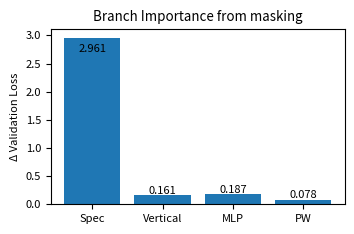

Here is the Python script that generated this plot: (Note: this script raises an exception after producing the figure.)
import matplotlib
import matplotlib.pyplot as plt
import numpy as np


orig_json = {
  "checkpoint_path": "training_FFNO3D_zscale_expand_new_26_05_2026/3D_sim_train_s123.pt",
  "val_h5": "IO/3D_sim_test_ch012006_849__ch012012_hion_984__en024048_hion_700__nw012023_940__qs006003_sap_900_patch40_stride20.hdf5",
  "baseline_loss": 0.029075954169546895,
  "baseline_components": {
    "data": 0.029075954168230896,
    "source": 0.07403859930396404,
    "gradient": 0.0035591060319086552,
    "source_per_atom": [
      0.07403859930396404
    ],
    "rmse": 0.0671059270374338,
    "rel_rmse": 0.07737396093802701,
    "std_ratio": 0.9853863671644134,
    "p95_err": 0.13642323666923212
  },
  "baseline_stats": {
    "layer0.spec_norm": 0.39068763292354086,
    "layer0.vertical_norm": 0.24313242251504652,
    "layer0.fuse_norm": 0.3900955155528851,
    "layer0.pw_norm": 0.8084716209380524,
    "layer0.mlp_norm": 0.591036772135622,
    "layer0.spec_weight": 1.0,
    "layer0.vertical_weight": 1.0,
    "layer0.spec_weight_effective": 1.0,
    "layer0.vertical_weight_effective": 1.0,
    "layer0.res_fused": 0.8983318209648132,
    "layer0.res_pw": 0.16526420414447784,
    "layer0.res_mlp": 0.2513953149318695,
    "layer0.fuse_contrib": 0.35043521466462507,
    "layer0.pw_contrib": 0.13361141905466223,
    "layer0.mlp_contrib": 0.14858387520039304,
    "layer0.fused_update": 0.35043521486361573,
    "layer0.pw_update": 0.1336114191039471,
    "layer0.mlp_update": 0.14858387524805824,
    "layer1.spec_norm": 0.34243395961589695,
    "layer1.vertical_norm": 0.32412762546946544,
    "layer1.fuse_norm": 0.26341195964850256,
    "layer1.pw_norm": 0.7997797686250313,
    "layer1.mlp_norm": 0.5995995081988921,
    "layer1.spec_weight": 1.0,
    "layer1.vertical_weight": 1.0,
    "layer1.spec_weight_effective": 1.0,
    "layer1.vertical_weight_effective": 1.0,
    "layer1.res_fused": 0.6356682181358337,
    "layer1.res_pw": 0.11841071397066116,
    "layer1.res_mlp": 0.21978987753391266,
    "layer1.fuse_contrib": 0.16744261126409962,
    "layer1.pw_contrib": 0.09470249342575947,
    "layer1.mlp_contrib": 0.131785902370531,
    "layer1.fused_update": 0.16744261122823503,
    "layer1.pw_update": 0.09470249339151457,
    "layer1.mlp_update": 0.1317859022763575,
    "layer2.spec_norm": 0.3721225045686183,
    "layer2.vertical_norm": 0.2127986170150201,
    "layer2.fuse_norm": 0.29974927883525815,
    "layer2.pw_norm": 0.7551998722349635,
    "layer2.mlp_norm": 0.603307693243397,
    "layer2.spec_weight": 1.0,
    "layer2.vertical_weight": 1.0,
    "layer2.spec_weight_effective": 1.0,
    "layer2.vertical_weight_effective": 1.0,
    "layer2.res_fused": 0.7997440099716187,
    "layer2.res_pw": 0.11721750348806381,
    "layer2.res_mlp": 0.21938785910606384,
    "layer2.fuse_contrib": 0.23972269026574142,
    "layer2.pw_contrib": 0.08852264369681755,
    "layer2.mlp_contrib": 0.13235838339959058,
    "layer2.fused_update": 0.2397226902939703,
    "layer2.pw_update": 0.08852264366349819,
    "layer2.mlp_update": 0.13235838340306133,
    "layer3.spec_norm": 0.31350781918543835,
    "layer3.vertical_norm": 0.35903461221813787,
    "layer3.fuse_norm": 0.3198751297241412,
    "layer3.pw_norm": 0.7068699244090489,
    "layer3.mlp_norm": 0.6012971958073771,
    "layer3.spec_weight": 1.0,
    "layer3.vertical_weight": 1.0,
    "layer3.spec_weight_effective": 1.0,
    "layer3.vertical_weight_effective": 1.0,
    "layer3.res_fused": 0.8101842999458313,
    "layer3.res_pw": 0.14528216421604156,
    "layer3.res_mlp": 0.28850048780441284,
    "layer3.fuse_contrib": 0.25915780790288995,
    "layer3.pw_contrib": 0.10269559250693329,
    "layer3.mlp_contrib": 0.17347453415949152,
    "layer3.fused_update": 0.25915780802830035,
    "layer3.pw_update": 0.10269559246620961,
    "layer3.mlp_update": 0.17347453419882689,
    "mean.spec_norm": 0.3546879790733736,
    "mean.vertical_norm": 0.28477331930441746,
    "mean.fuse_norm": 0.31828297094019675,
    "mean.pw_norm": 0.7675802965517741,
    "mean.mlp_norm": 0.598810292346322,
    "mean.spec_weight": 1.0,
    "mean.vertical_weight": 1.0,
    "mean.spec_weight_effective": 1.0,
    "mean.vertical_weight_effective": 1.0,
    "mean.res_fused": 0.7859820872545242,
    "mean.res_pw": 0.1365436464548111,
    "mean.res_mlp": 0.2447683848440647,
    "mean.fuse_contrib": 0.25418958102433903,
    "mean.pw_contrib": 0.10488303717104314,
    "mean.mlp_contrib": 0.14655067378250153,
    "mean.fused_update": 0.25418958110353035,
    "mean.pw_update": 0.10488303715629237,
    "mean.mlp_update": 0.146550673781576
  },
  "validation_metadata": {
    "strategy": "distributed_full_h_slab",
    "distributed_inference_enabled": True,
    "distributed_initialized": True,
    "fsdp_enabled": False,
    "world_size": 6,
    "num_items": 805,
    "dataset_items": 805,
    "visited_all_dataset_items_once": True,
    "num_columns": 1288000,
    "local_columns": 225400,
    "rank": 0
  },
  "branch_importance": {
    "no_spec": 2.960750749155182,
    "no_vertical": 0.16061384758251135,
    "no_pw": 0.07821637122453659,
    "no_mlp": 0.18686849435298236
  },
  "ablations": {
    "full": {
      "branch_mask": {
        "spec": 1.0,
        "vertical": 1.0,
        "pw": 1.0,
        "mlp": 1.0
      },
      "loss": 0.029075954169546895,
      "loss_delta_vs_full": 0.0,
      "components": {
        "data": 0.029075954168230896,
        "source": 0.07403859930396404,
        "gradient": 0.0035591060319086552,
        "source_per_atom": [
          0.07403859930396404
        ],
        "rmse": 0.0671059270374338,
        "rel_rmse": 0.07737396093802701,
        "std_ratio": 0.9853863671644134,
        "p95_err": 0.13642323666923212
      },
      "stats": {
        "layer0.spec_norm": 0.39068763292354086,
        "layer0.vertical_norm": 0.24313242251504652,
        "layer0.fuse_norm": 0.3900955155528851,
        "layer0.pw_norm": 0.8084716209380524,
        "layer0.mlp_norm": 0.591036772135622,
        "layer0.spec_weight": 1.0,
        "layer0.vertical_weight": 1.0,
        "layer0.spec_weight_effective": 1.0,
        "layer0.vertical_weight_effective": 1.0,
        "layer0.res_fused": 0.8983318209648132,
        "layer0.res_pw": 0.16526420414447784,
        "layer0.res_mlp": 0.2513953149318695,
        "layer0.fuse_contrib": 0.35043521466462507,
        "layer0.pw_contrib": 0.13361141905466223,
        "layer0.mlp_contrib": 0.14858387520039304,
        "layer0.fused_update": 0.35043521486361573,
        "layer0.pw_update": 0.1336114191039471,
        "layer0.mlp_update": 0.14858387524805824,
        "layer1.spec_norm": 0.34243395961589695,
        "layer1.vertical_norm": 0.32412762546946544,
        "layer1.fuse_norm": 0.26341195964850256,
        "layer1.pw_norm": 0.7997797686250313,
        "layer1.mlp_norm": 0.5995995081988921,
        "layer1.spec_weight": 1.0,
        "layer1.vertical_weight": 1.0,
        "layer1.spec_weight_effective": 1.0,
        "layer1.vertical_weight_effective": 1.0,
        "layer1.res_fused": 0.6356682181358337,
        "layer1.res_pw": 0.11841071397066116,
        "layer1.res_mlp": 0.21978987753391266,
        "layer1.fuse_contrib": 0.16744261126409962,
        "layer1.pw_contrib": 0.09470249342575947,
        "layer1.mlp_contrib": 0.131785902370531,
        "layer1.fused_update": 0.16744261122823503,
        "layer1.pw_update": 0.09470249339151457,
        "layer1.mlp_update": 0.1317859022763575,
        "layer2.spec_norm": 0.3721225045686183,
        "layer2.vertical_norm": 0.2127986170150201,
        "layer2.fuse_norm": 0.29974927883525815,
        "layer2.pw_norm": 0.7551998722349635,
        "layer2.mlp_norm": 0.603307693243397,
        "layer2.spec_weight": 1.0,
        "layer2.vertical_weight": 1.0,
        "layer2.spec_weight_effective": 1.0,
        "layer2.vertical_weight_effective": 1.0,
        "layer2.res_fused": 0.7997440099716187,
        "layer2.res_pw": 0.11721750348806381,
        "layer2.res_mlp": 0.21938785910606384,
        "layer2.fuse_contrib": 0.23972269026574142,
        "layer2.pw_contrib": 0.08852264369681755,
        "layer2.mlp_contrib": 0.13235838339959058,
        "layer2.fused_update": 0.2397226902939703,
        "layer2.pw_update": 0.08852264366349819,
        "layer2.mlp_update": 0.13235838340306133,
        "layer3.spec_norm": 0.31350781918543835,
        "layer3.vertical_norm": 0.35903461221813787,
        "layer3.fuse_norm": 0.3198751297241412,
        "layer3.pw_norm": 0.7068699244090489,
        "layer3.mlp_norm": 0.6012971958073771,
        "layer3.spec_weight": 1.0,
        "layer3.vertical_weight": 1.0,
        "layer3.spec_weight_effective": 1.0,
        "layer3.vertical_weight_effective": 1.0,
        "layer3.res_fused": 0.8101842999458313,
        "layer3.res_pw": 0.14528216421604156,
        "layer3.res_mlp": 0.28850048780441284,
        "layer3.fuse_contrib": 0.25915780790288995,
        "layer3.pw_contrib": 0.10269559250693329,
        "layer3.mlp_contrib": 0.17347453415949152,
        "layer3.fused_update": 0.25915780802830035,
        "layer3.pw_update": 0.10269559246620961,
        "layer3.mlp_update": 0.17347453419882689,
        "mean.spec_norm": 0.3546879790733736,
        "mean.vertical_norm": 0.28477331930441746,
        "mean.fuse_norm": 0.31828297094019675,
        "mean.pw_norm": 0.7675802965517741,
        "mean.mlp_norm": 0.598810292346322,
        "mean.spec_weight": 1.0,
        "mean.vertical_weight": 1.0,
        "mean.spec_weight_effective": 1.0,
        "mean.vertical_weight_effective": 1.0,
        "mean.res_fused": 0.7859820872545242,
        "mean.res_pw": 0.1365436464548111,
        "mean.res_mlp": 0.2447683848440647,
        "mean.fuse_contrib": 0.25418958102433903,
        "mean.pw_contrib": 0.10488303717104314,
        "mean.mlp_contrib": 0.14655067378250153,
        "mean.fused_update": 0.25418958110353035,
        "mean.pw_update": 0.10488303715629237,
        "mean.mlp_update": 0.146550673781576
      }
    },
    "no_spec": {
      "branch_mask": {
        "spec": 0.0,
        "vertical": 1.0,
        "pw": 1.0,
        "mlp": 1.0
      },
      "loss": 2.989826703324729,
      "loss_delta_vs_full": 2.960750749155182,
      "components": {
        "data": 2.9898267024283456,
        "source": 5.065049237508951,
        "gradient": 0.3095755340473744,
        "source_per_atom": [
          5.065049237508951
        ],
        "rmse": 0.8198651525276418,
        "rel_rmse": 0.8599328060392637,
        "std_ratio": 0.43524466154738245,
        "p95_err": 1.6036711202608132
      },
      "stats": {
        "layer0.spec_norm": 0.39068763292354086,
        "layer0.vertical_norm": 0.24313242251504652,
        "layer0.fuse_norm": 0.34142940508282704,
        "layer0.pw_norm": 0.7880349329761837,
        "layer0.mlp_norm": 0.58770950816618,
        "layer0.spec_weight": 0.0,
        "layer0.vertical_weight": 1.0,
        "layer0.spec_weight_effective": 0.0,
        "layer0.vertical_weight_effective": 1.0,
        "layer0.res_fused": 0.8983318209648132,
        "layer0.res_pw": 0.16526420414447784,
        "layer0.res_mlp": 0.2513953149318695,
        "layer0.fuse_contrib": 0.30671689959416476,
        "layer0.pw_contrib": 0.13023396589116465,
        "layer0.mlp_contrib": 0.1477474171159245,
        "layer0.fused_update": 0.3067168996154522,
        "layer0.pw_update": 0.1302339658261456,
        "layer0.mlp_update": 0.1477474170747381,
        "layer1.spec_norm": 0.3402207839817549,
        "layer1.vertical_norm": 0.35526400159882465,
        "layer1.fuse_norm": 0.25766945188691526,
        "layer1.pw_norm": 0.8009343618802403,
        "layer1.mlp_norm": 0.5781383952442903,
        "layer1.spec_weight": 0.0,
        "layer1.vertical_weight": 1.0,
        "layer1.spec_weight_effective": 0.0,
        "layer1.vertical_weight_effective": 1.0,
        "layer1.res_fused": 0.6356682181358337,
        "layer1.res_pw": 0.11841071397066116,
        "layer1.res_mlp": 0.21978987753391266,
        "layer1.fuse_contrib": 0.1637922814157531,
        "layer1.pw_contrib": 0.09483920971498541,
        "layer1.mlp_contrib": 0.12706896707531273,
        "layer1.fused_update": 0.1637922813967796,
        "layer1.pw_update": 0.09483920964742114,
        "layer1.mlp_update": 0.1270689670741558,
        "layer2.spec_norm": 0.373925635064981,
        "layer2.vertical_norm": 0.23480085093967662,
        "layer2.fuse_norm": 0.3076534202033133,
        "layer2.pw_norm": 0.7710854414142437,
        "layer2.mlp_norm": 0.5959838085940906,
        "layer2.spec_weight": 0.0,
        "layer2.vertical_weight": 1.0,
        "layer2.spec_weight_effective": 0.0,
        "layer2.vertical_weight_effective": 1.0,
        "layer2.res_fused": 0.7997440099716187,
        "layer2.res_pw": 0.11721750348806381,
        "layer2.res_mlp": 0.21938785910606384,
        "layer2.fuse_contrib": 0.2460439797523229,
        "layer2.pw_contrib": 0.09038471032813285,
        "layer2.mlp_contrib": 0.13075161204690705,
        "layer2.fused_update": 0.2460439797911955,
        "layer2.pw_update": 0.09038471028046764,
        "layer2.mlp_update": 0.13075161207212796,
        "layer3.spec_norm": 0.3451714581001249,
        "layer3.vertical_norm": 0.38512787226842055,
        "layer3.fuse_norm": 0.355550217884853,
        "layer3.pw_norm": 0.7624173040475164,
        "layer3.mlp_norm": 0.6109065947565974,
        "layer3.spec_weight": 0.0,
        "layer3.vertical_weight": 1.0,
        "layer3.spec_weight_effective": 0.0,
        "layer3.vertical_weight_effective": 1.0,
        "layer3.res_fused": 0.8101842999458313,
        "layer3.res_pw": 0.14528216421604156,
        "layer3.res_mlp": 0.28850048780441284,
        "layer3.fuse_contrib": 0.2880612042620315,
        "layer3.pw_contrib": 0.11076563578075874,
        "layer3.mlp_contrib": 0.17624685058358663,
        "layer3.fused_update": 0.288061204028796,
        "layer3.pw_update": 0.1107656357754369,
        "layer3.mlp_update": 0.1762468507182524,
        "mean.spec_norm": 0.3625013775176004,
        "mean.vertical_norm": 0.30458128683049207,
        "mean.fuse_norm": 0.3155756237644772,
        "mean.pw_norm": 0.780618010079546,
        "mean.mlp_norm": 0.5931845766902896,
        "mean.spec_weight": 0.0,
        "mean.vertical_weight": 1.0,
        "mean.spec_weight_effective": 0.0,
        "mean.vertical_weight_effective": 1.0,
        "mean.res_fused": 0.7859820872545242,
        "mean.res_pw": 0.1365436464548111,
        "mean.res_mlp": 0.2447683848440647,
        "mean.fuse_contrib": 0.25115359125606807,
        "mean.pw_contrib": 0.10655588042876041,
        "mean.mlp_contrib": 0.14545371170543273,
        "mean.fused_update": 0.2511535912080558,
        "mean.pw_update": 0.10655588038236782,
        "mean.mlp_update": 0.14545371173481858
      }
    },
    "no_vertical": {
      "branch_mask": {
        "spec": 1.0,
        "vertical": 0.0,
        "pw": 1.0,
        "mlp": 1.0
      },
      "loss": 0.18968980175205824,
      "loss_delta_vs_full": 0.16061384758251135,
      "components": {
        "data": 0.18968980172487057,
        "source": 1.3697254286266818,
        "gradient": 0.02843427079341082,
        "source_per_atom": [
          1.3697254286266818
        ],
        "rmse": 0.3252627964373331,
        "rel_rmse": 0.6495630949221968,
        "std_ratio": 1.3589549391850921,
        "p95_err": 0.5831994385512904
      },
      "stats": {
        "layer0.spec_norm": 0.39068763292354086,
        "layer0.vertical_norm": 0.24313242251504652,
        "layer0.fuse_norm": 0.39786298345242227,
        "layer0.pw_norm": 0.8094285687952308,
        "layer0.mlp_norm": 0.5806568448884146,
        "layer0.spec_weight": 1.0,
        "layer0.vertical_weight": 0.0,
        "layer0.spec_weight_effective": 1.0,
        "layer0.vertical_weight_effective": 0.0,
        "layer0.res_fused": 0.8983318209648132,
        "layer0.res_pw": 0.16526420414447784,
        "layer0.res_mlp": 0.2513953149318695,
        "layer0.fuse_contrib": 0.3574129781497191,
        "layer0.pw_contrib": 0.13376956824676037,
        "layer0.mlp_contrib": 0.14597441033037922,
        "layer0.fused_update": 0.35741297800348415,
        "layer0.pw_update": 0.13376956819493022,
        "layer0.mlp_update": 0.1459744103891509,
        "layer1.spec_norm": 0.33814310064782266,
        "layer1.vertical_norm": 0.3258282010581182,
        "layer1.fuse_norm": 0.3385822400381291,
        "layer1.pw_norm": 0.787097340070683,
        "layer1.mlp_norm": 0.6030347107008377,
        "layer1.spec_weight": 1.0,
        "layer1.vertical_weight": 0.0,
        "layer1.spec_weight_effective": 1.0,
        "layer1.vertical_weight_effective": 0.0,
        "layer1.res_fused": 0.6356682181358337,
        "layer1.res_pw": 0.11841071397066116,
        "layer1.res_mlp": 0.21978987753391266,
        "layer1.fuse_contrib": 0.2152259690916131,
        "layer1.pw_contrib": 0.09320075811135659,
        "layer1.mlp_contrib": 0.13254092528259162,
        "layer1.fused_update": 0.2152259689814741,
        "layer1.pw_update": 0.09320075805189076,
        "layer1.mlp_update": 0.13254092530040823,
        "layer2.spec_norm": 0.3869951247261918,
        "layer2.vertical_norm": 0.23731930247328667,
        "layer2.fuse_norm": 0.31106984142190924,
        "layer2.pw_norm": 0.7773713948267588,
        "layer2.mlp_norm": 0.5613230308520127,
        "layer2.spec_weight": 1.0,
        "layer2.vertical_weight": 0.0,
        "layer2.spec_weight_effective": 1.0,
        "layer2.vertical_weight_effective": 0.0,
        "layer2.res_fused": 0.7997440099716187,
        "layer2.res_pw": 0.11721750348806381,
        "layer2.res_mlp": 0.21938785910606384,
        "layer2.fuse_contrib": 0.24877624259231995,
        "layer2.pw_contrib": 0.09112153416163989,
        "layer2.mlp_contrib": 0.12314745799331747,
        "layer2.fused_update": 0.2487762426316553,
        "layer2.pw_update": 0.09112153416487927,
        "layer2.mlp_update": 0.12314745799563132,
        "layer3.spec_norm": 0.27589083164467576,
        "layer3.vertical_norm": 0.3480960677240206,
        "layer3.fuse_norm": 0.2762611812848297,
        "layer3.pw_norm": 0.7109014287313319,
        "layer3.mlp_norm": 0.5971184254303482,
        "layer3.spec_weight": 1.0,
        "layer3.vertical_weight": 0.0,
        "layer3.spec_weight_effective": 1.0,
        "layer3.vertical_weight_effective": 0.0,
        "layer3.res_fused": 0.8101842999458313,
        "layer3.res_pw": 0.14528216421604156,
        "layer3.res_mlp": 0.28850048780441284,
        "layer3.fuse_contrib": 0.22382247167344418,
        "layer3.pw_contrib": 0.10328129810113344,
        "layer3.mlp_contrib": 0.17226895713241575,
        "layer3.fused_update": 0.22382247149805476,
        "layer3.pw_update": 0.1032812980733673,
        "layer3.mlp_update": 0.1722689570884527,
        "mean.spec_norm": 0.34792917248555777,
        "mean.vertical_norm": 0.288593998442618,
        "mean.fuse_norm": 0.33094406154932254,
        "mean.pw_norm": 0.7711996831060011,
        "mean.mlp_norm": 0.5855332529679034,
        "mean.spec_weight": 1.0,
        "mean.vertical_weight": 0.0,
        "mean.spec_weight_effective": 1.0,
        "mean.vertical_weight_effective": 0.0,
        "mean.res_fused": 0.7859820872545242,
        "mean.res_pw": 0.1365436464548111,
        "mean.res_mlp": 0.2447683848440647,
        "mean.fuse_contrib": 0.2613094153767741,
        "mean.pw_contrib": 0.10534328965522258,
        "mean.mlp_contrib": 0.14348293768467602,
        "mean.fused_update": 0.2613094152786671,
        "mean.pw_update": 0.10534328962126689,
        "mean.mlp_update": 0.14348293769341078
      }
    },
    "no_pw": {
      "branch_mask": {
        "spec": 1.0,
        "vertical": 1.0,
        "pw": 0.0,
        "mlp": 1.0
      },
      "loss": 0.10729232539408348,
      "loss_delta_vs_full": 0.07821637122453659,
      "components": {
        "data": 0.107292325448777,
        "source": 0.42571069268648576,
        "gradient": 0.01357766495876218,
        "source_per_atom": [
          0.42571069268648576
        ],
        "rmse": 0.14906035323054617,
        "rel_rmse": 0.17146774045729674,
        "std_ratio": 0.9123259079437819,
        "p95_err": 0.31831789619121587
      },
      "stats": {
        "layer0.spec_norm": 0.39068763292354086,
        "layer0.vertical_norm": 0.24313242251504652,
        "layer0.fuse_norm": 0.3900955155528851,
        "layer0.pw_norm": 0.8084716209380524,
        "layer0.mlp_norm": 0.5920235847020001,
        "layer0.spec_weight": 1.0,
        "layer0.vertical_weight": 1.0,
        "layer0.spec_weight_effective": 1.0,
        "layer0.vertical_weight_effective": 1.0,
        "layer0.res_fused": 0.8983318209648132,
        "layer0.res_pw": 0.16526420414447784,
        "layer0.res_mlp": 0.2513953149318695,
        "layer0.fuse_contrib": 0.35043521466462507,
        "layer0.pw_contrib": 0.0,
        "layer0.mlp_contrib": 0.1488319555730183,
        "layer0.fused_update": 0.35043521486361573,
        "layer0.pw_update": 0.0,
        "layer0.mlp_update": 0.14883195559754506,
        "layer1.spec_norm": 0.3444001824431908,
        "layer1.vertical_norm": 0.3219376716022351,
        "layer1.fuse_norm": 0.2604727828766433,
        "layer1.pw_norm": 0.7940056698274168,
        "layer1.mlp_norm": 0.5942089964458661,
        "layer1.spec_weight": 1.0,
        "layer1.vertical_weight": 1.0,
        "layer1.spec_weight_effective": 1.0,
        "layer1.vertical_weight_effective": 1.0,
        "layer1.res_fused": 0.6356682181358337,
        "layer1.res_pw": 0.11841071397066116,
        "layer1.res_mlp": 0.21978987753391266,
        "layer1.fuse_contrib": 0.16557426983224494,
        "layer1.pw_contrib": 0.0,
        "layer1.mlp_contrib": 0.130601122629661,
        "layer1.fused_update": 0.16557426982900555,
        "layer1.pw_update": 0.0,
        "layer1.mlp_update": 0.1306011226532622,
        "layer2.spec_norm": 0.3779192139199061,
        "layer2.vertical_norm": 0.21540113677426895,
        "layer2.fuse_norm": 0.3043846393788453,
        "layer2.pw_norm": 0.756734797873112,
        "layer2.mlp_norm": 0.6063226643352775,
        "layer2.spec_weight": 1.0,
        "layer2.vertical_weight": 1.0,
        "layer2.spec_weight_effective": 1.0,
        "layer2.vertical_weight_effective": 1.0,
        "layer2.res_fused": 0.7997440099716187,
        "layer2.res_pw": 0.11721750348806381,
        "layer2.res_mlp": 0.21938785910606384,
        "layer2.fuse_contrib": 0.2434297919893487,
        "layer2.pw_contrib": 0.0,
        "layer2.mlp_contrib": 0.13301983142283208,
        "layer2.fused_update": 0.24342979193335365,
        "layer2.pw_update": 0.0,
        "layer2.mlp_update": 0.13301983139645424,
        "layer3.spec_norm": 0.33325527362988233,
        "layer3.vertical_norm": 0.3566490599304808,
        "layer3.fuse_norm": 0.3324590774676444,
        "layer3.pw_norm": 0.7166164155239644,
        "layer3.mlp_norm": 0.6119186772674508,
        "layer3.spec_weight": 1.0,
        "layer3.vertical_weight": 1.0,
        "layer3.spec_weight_effective": 1.0,
        "layer3.vertical_weight_effective": 1.0,
        "layer3.res_fused": 0.8101842999458313,
        "layer3.res_pw": 0.14528216421604156,
        "layer3.res_mlp": 0.28850048780441284,
        "layer3.fuse_contrib": 0.2693531250736173,
        "layer3.pw_contrib": 0.0,
        "layer3.mlp_contrib": 0.17653883697037,
        "layer3.fused_update": 0.26935312514766035,
        "layer3.pw_update": 0.0,
        "layer3.mlp_update": 0.1765388370601472,
        "mean.spec_norm": 0.36156557572913006,
        "mean.vertical_norm": 0.2842800727055078,
        "mean.fuse_norm": 0.3218530038190045,
        "mean.pw_norm": 0.7689571260406364,
        "mean.mlp_norm": 0.6011184806876486,
        "mean.spec_weight": 1.0,
        "mean.vertical_weight": 1.0,
        "mean.spec_weight_effective": 1.0,
        "mean.vertical_weight_effective": 1.0,
        "mean.res_fused": 0.7859820872545242,
        "mean.res_pw": 0.1365436464548111,
        "mean.res_mlp": 0.2447683848440647,
        "mean.fuse_contrib": 0.257198100389959,
        "mean.pw_contrib": 0.0,
        "mean.mlp_contrib": 0.14724793664897035,
        "mean.fused_update": 0.25719810044340885,
        "mean.pw_update": 0.0,
        "mean.mlp_update": 0.14724793667685218
      }
    },
    "no_mlp": {
      "branch_mask": {
        "spec": 1.0,
        "vertical": 1.0,
        "pw": 1.0,
        "mlp": 0.0
      },
      "loss": 0.21594444852252925,
      "loss_delta_vs_full": 0.18686849435298236,
      "components": {
        "data": 0.21594444851107572,
        "source": 1.3259028011865868,
        "gradient": 0.023764434749628305,
        "source_per_atom": [
          1.3259028011865868
        ],
        "rmse": 0.2260568565410209,
        "rel_rmse": 0.26401370478805547,
        "std_ratio": 0.8110873066546014,
        "p95_err": 0.4591106219909021
      },
      "stats": {
        "layer0.spec_norm": 0.39068763292354086,
        "layer0.vertical_norm": 0.24313242251504652,
        "layer0.fuse_norm": 0.3900955155528851,
        "layer0.pw_norm": 0.8084716209380524,
        "layer0.mlp_norm": 0.591036772135622,
        "layer0.spec_weight": 1.0,
        "layer0.vertical_weight": 1.0,
        "layer0.spec_weight_effective": 1.0,
        "layer0.vertical_weight_effective": 1.0,
        "layer0.res_fused": 0.8983318209648132,
        "layer0.res_pw": 0.16526420414447784,
        "layer0.res_mlp": 0.2513953149318695,
        "layer0.fuse_contrib": 0.35043521466462507,
        "layer0.pw_contrib": 0.13361141905466223,
        "layer0.mlp_contrib": 0.0,
        "layer0.fused_update": 0.35043521486361573,
        "layer0.pw_update": 0.1336114191039471,
        "layer0.mlp_update": 0.0,
        "layer1.spec_norm": 0.34091448326381096,
        "layer1.vertical_norm": 0.322731938421356,
        "layer1.fuse_norm": 0.26360097440757924,
        "layer1.pw_norm": 0.7961351759352299,
        "layer1.mlp_norm": 0.59379646902499,
        "layer1.spec_weight": 1.0,
        "layer1.vertical_weight": 1.0,
        "layer1.spec_weight_effective": 1.0,
        "layer1.vertical_weight_effective": 1.0,
        "layer1.res_fused": 0.6356682181358337,
        "layer1.res_pw": 0.11841071397066116,
        "layer1.res_mlp": 0.21978987753391266,
        "layer1.fuse_contrib": 0.16756276173158463,
        "layer1.pw_contrib": 0.09427093467079334,
        "layer1.mlp_contrib": 0.0,
        "layer1.fused_update": 0.167562761746856,
        "layer1.pw_update": 0.09427093460762538,
        "layer1.mlp_update": 0.0,
        "layer2.spec_norm": 0.3659915588176028,
        "layer2.vertical_norm": 0.22316315274500514,
        "layer2.fuse_norm": 0.3019277237966564,
        "layer2.pw_norm": 0.7564075772510552,
        "layer2.mlp_norm": 0.5733396648981186,
        "layer2.spec_weight": 1.0,
        "layer2.vertical_weight": 1.0,
        "layer2.spec_weight_effective": 1.0,
        "layer2.vertical_weight_effective": 1.0,
        "layer2.res_fused": 0.7997440099716187,
        "layer2.res_pw": 0.11721750348806381,
        "layer2.res_mlp": 0.21938785910606384,
        "layer2.fuse_contrib": 0.2414648884696805,
        "layer2.pw_contrib": 0.08866420778775623,
        "layer2.mlp_contrib": 0.0,
        "layer2.fused_update": 0.24146488854603737,
        "layer2.pw_update": 0.08866420785647741,
        "layer2.mlp_update": 0.0,
        "layer3.spec_norm": 0.2850163442266654,
        "layer3.vertical_norm": 0.3547032907591288,
        "layer3.fuse_norm": 0.32559723477278435,
        "layer3.pw_norm": 0.7105706846121675,
        "layer3.mlp_norm": 0.5974886277392044,
        "layer3.spec_weight": 1.0,
        "layer3.vertical_weight": 1.0,
        "layer3.spec_weight_effective": 1.0,
        "layer3.vertical_weight_effective": 1.0,
        "layer3.res_fused": 0.8101842999458313,
        "layer3.res_pw": 0.14528216421604156,
        "layer3.res_mlp": 0.28850048780441284,
        "layer3.fuse_contrib": 0.26379376748194977,
        "layer3.pw_contrib": 0.10323324671188681,
        "layer3.mlp_contrib": 0.0,
        "layer3.fused_update": 0.2637937676175411,
        "layer3.pw_update": 0.10323324675307326,
        "layer3.mlp_update": 0.0,
        "mean.spec_norm": 0.345652504807905,
        "mean.vertical_norm": 0.28593270111013414,
        "mean.fuse_norm": 0.3203053621324763,
        "mean.pw_norm": 0.7678962646841263,
        "mean.mlp_norm": 0.5889153834494838,
        "mean.spec_weight": 1.0,
        "mean.vertical_weight": 1.0,
        "mean.spec_weight_effective": 1.0,
        "mean.vertical_weight_effective": 1.0,
        "mean.res_fused": 0.7859820872545242,
        "mean.res_pw": 0.1365436464548111,
        "mean.res_mlp": 0.2447683848440647,
        "mean.fuse_contrib": 0.25581415808696,
        "mean.pw_contrib": 0.10494495205627466,
        "mean.mlp_contrib": 0.0,
        "mean.fused_update": 0.25581415819351255,
        "mean.pw_update": 0.10494495208028079,
        "mean.mlp_update": 0.0
      }
    }
  }
}


def make_branch_importance_plots():

    # ==========================
    # Branch importance
    # ==========================

    branches = ["Spec", "Vertical", "MLP", "PW"]
    delta_loss = [
        orig_json["branch_importance"]["no_spec"],
        orig_json["branch_importance"]["no_vertical"],
        orig_json["branch_importance"]["no_mlp"],
        orig_json["branch_importance"]["no_pw"]
    ]

    plt.close('all')

    plt.clf()

    plt.cla()

    font = {'size': 8}

    matplotlib.rc('font', **font)

    fig, ax = plt.subplots(figsize=(3.5, 2.5))

    bars = ax.bar(branches, delta_loss)

    ax.set_ylabel("Δ Validation Loss")
    ax.set_title("Branch Importance from masking")

    for b in bars:
        h = b.get_height()
        ax.text(
            b.get_x() + b.get_width()/2,
            0.9 * h,
            f"{h:.3f}",
            ha="center",
            va="bottom"
        )

    plt.subplots_adjust(left=0.15, right=0.99, top=0.85, bottom=0.15)
    plt.savefig('figures/branch_importance.pdf', dpi=300, format='pdf')



if __name__ == '__main__':
    make_branch_importance_plots()
